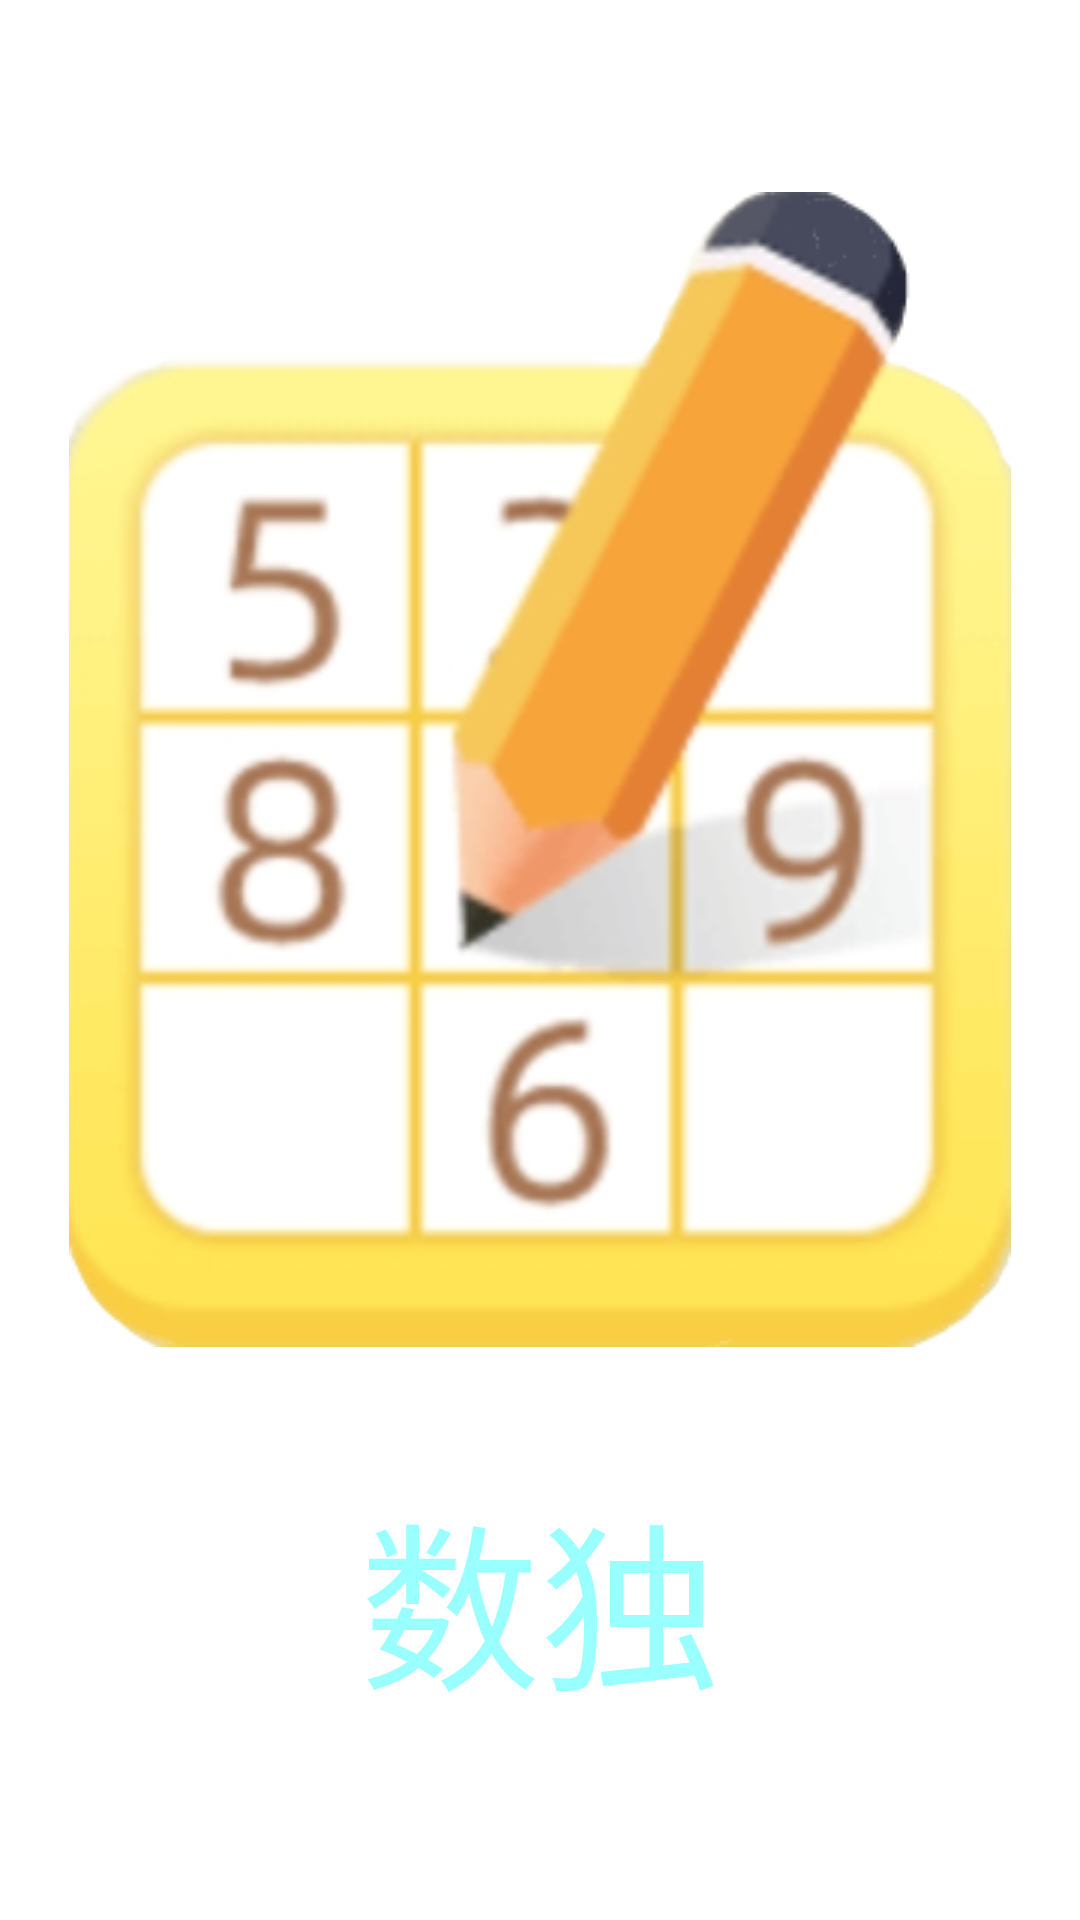

Reconstruct the res/layout file that produces this screen, plus the resources it refers to.
<!-- AndroidManifest.xml: application theme AppTheme -->
<!-- res/layout/activity_loadpage.xml -->
<?xml version="1.0" encoding="utf-8"?>
<LinearLayout xmlns:android="http://schemas.android.com/apk/res/android"
    xmlns:app="http://schemas.android.com/apk/res-auto"
    xmlns:tools="http://schemas.android.com/tools"
    android:layout_width="match_parent"
    android:layout_height="match_parent"
    android:background="@drawable/main_back"
    android:gravity="center"
    android:orientation="vertical"
    tools:context=".LoadPage">
    <ImageView
        android:layout_width="wrap_content"
        android:layout_height="wrap_content"
        android:src="@drawable/logo"
        >
    </ImageView>
    <TextView
        android:layout_width="wrap_content"
        android:layout_height="wrap_content"
        android:layout_marginTop="40dp"
        android:text="数独"
        android:textSize="60sp"
        android:textColor="#6600ffff">

    </TextView>

</LinearLayout>
<!-- resources referenced by this layout -->
<resources>
  <!-- drawable logo: png bitmap (drawable-mdpi, 62992 bytes) -->
  <style name="AppTheme" parent="AppBaseTheme">
          
      </style>
  <style name="AppBaseTheme" parent="android:Theme.Light">
          
      </style>
</resources>
